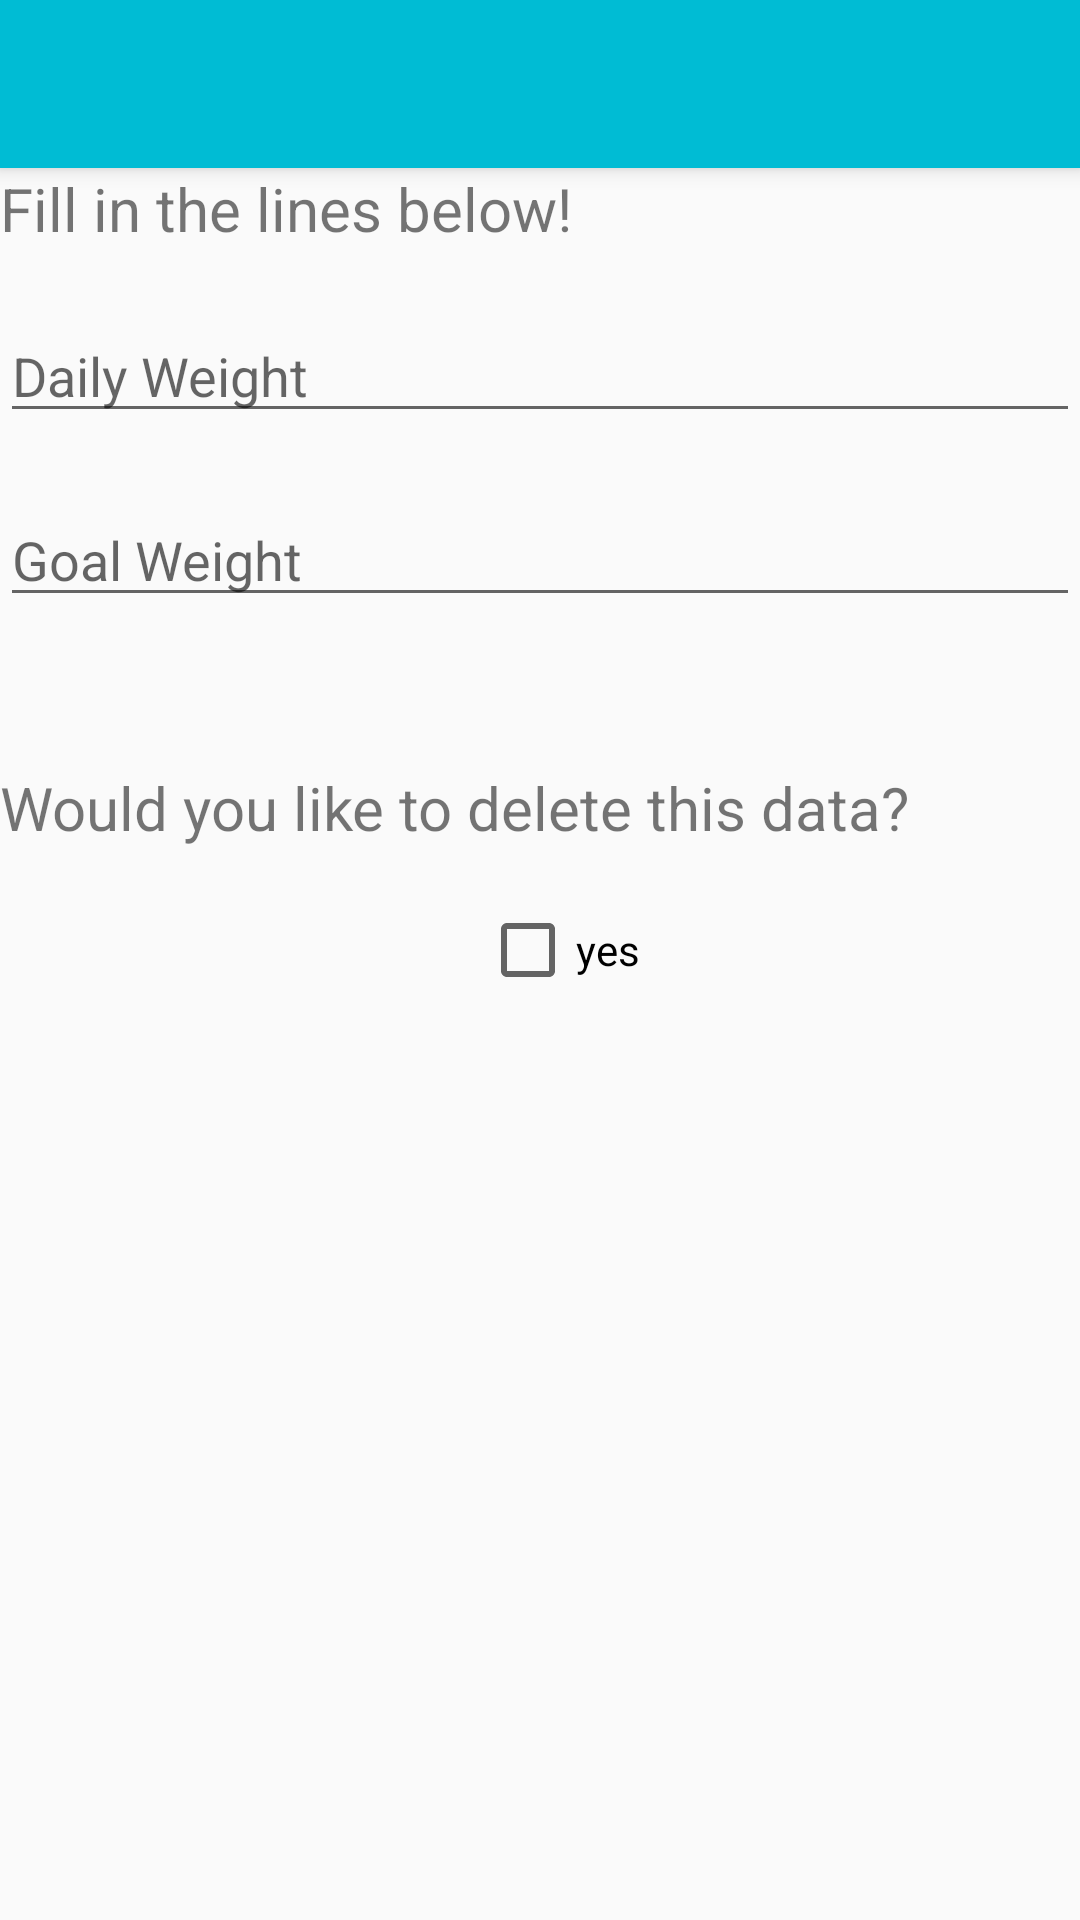

Write the Android layout XML for this screen, with the resource values it uses.
<!-- AndroidManifest.xml: application theme Theme.CS360ProjectTwo -->
<!-- res/layout/edit_dialog.xml -->
<?xml version="1.0" encoding="utf-8"?>
<LinearLayout xmlns:android="http://schemas.android.com/apk/res/android"
    xmlns:app="http://schemas.android.com/apk/res-auto"
    android:orientation="vertical"
    android:layout_width="match_parent"
    android:layout_height="match_parent">

    <androidx.appcompat.widget.Toolbar
        android:id="@+id/app_toolbar"
        android:layout_width="match_parent"
        android:layout_height="?attr/actionBarSize"
        android:background="#00BCD4"
        android:elevation="4dp"
        android:theme="@style/ThemeOverlay.AppCompat.ActionBar"
        app:layout_constraintTop_toTopOf="parent"
        app:popupTheme="@style/ThemeOverlay.AppCompat.Light" />

    <TextView
        android:layout_width="wrap_content"
        android:layout_height="wrap_content"
        android:text="@string/fill_in_the_lines_below"
        android:textSize="20sp"/>
    
    <EditText
        android:id="@+id/daily_weight_dialog"
        android:layout_width="match_parent"
        android:layout_height="wrap_content"
        android:inputType="number"
        android:layout_marginTop="20dp"
        android:hint="@string/daily_weight"
        android:importantForAutofill="no"/>

    <EditText
        android:id="@+id/goal_weight_dialog"
        android:layout_width="match_parent"
        android:layout_height="wrap_content"
        android:inputType="number"
        android:layout_marginTop="20dp"
        android:hint="@string/goal_weight"
        android:importantForAutofill="no"/>

    <TextView
        android:layout_width="wrap_content"
        android:layout_height="wrap_content"
        android:text="@string/would_you_like_to_delete_this_data"
        android:layout_marginTop="50dp"
        android:textSize="20sp"/>

    <CheckBox
        android:id="@+id/delete_row"
        android:layout_width="wrap_content"
        android:layout_height="wrap_content"
        android:layout_marginStart="160dp"
        android:layout_marginTop="10dp"
        android:minWidth="48dp"
        android:minHeight="48dp"
        android:text="@string/yes"/>


</LinearLayout>
<!-- resources referenced by this layout -->
<resources>
  <string name="daily_weight">Daily Weight</string>
  <string name="fill_in_the_lines_below">Fill in the lines below!</string>
  <string name="goal_weight">Goal Weight</string>
  <string name="would_you_like_to_delete_this_data">Would you like to delete this data?</string>
  <string name="yes">yes</string>
  <style name="Theme.CS360ProjectTwo" parent="Base.Theme.CS360ProjectTwo" />
  <style name="Base.Theme.CS360ProjectTwo" parent="Theme.AppCompat.Light.DarkActionBar">
          
          <item name="colorPrimary">@color/blue</item>
      </style>
</resources>
